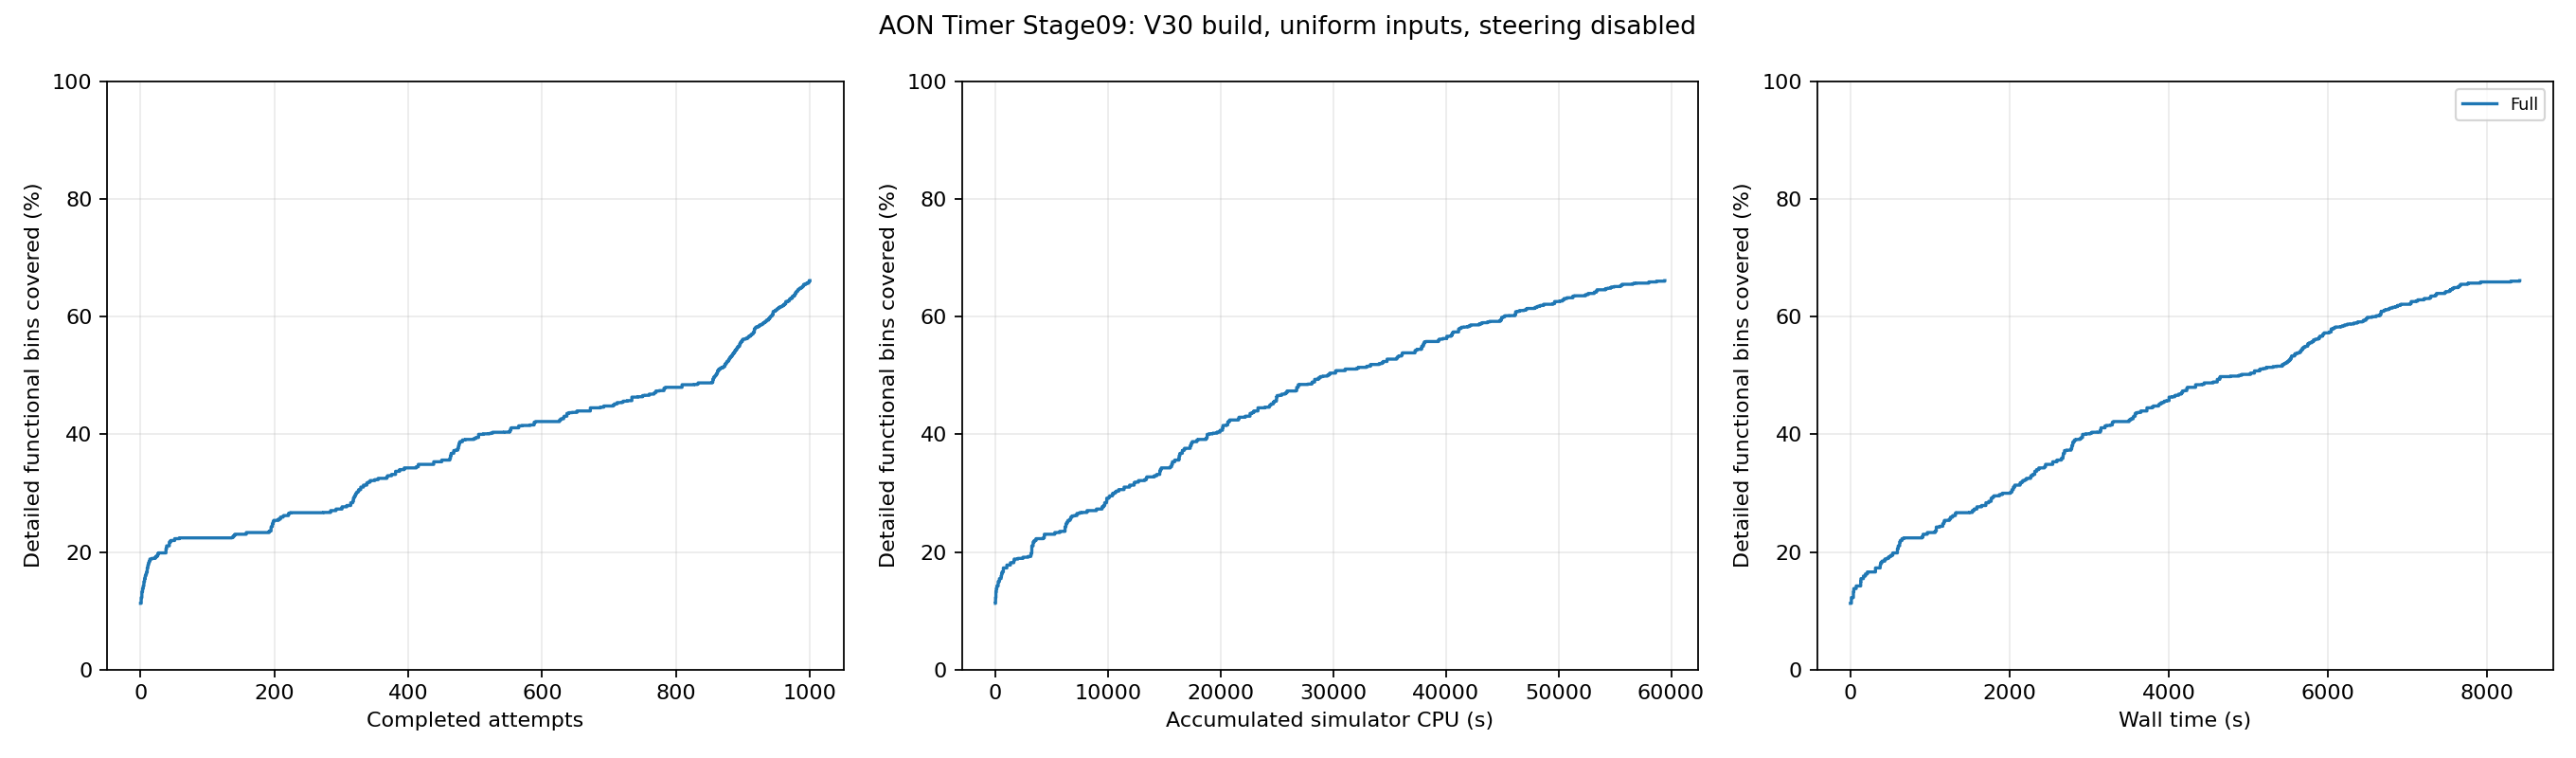

The table this chart was drawn from, first rows:
feedback_order, run_id, accepted, accumulated_simulator_cpu_seconds, wall_seconds, covered_bins, coverage_percent, new_bins
1, 5, True, 6.83, 12.09, 552, 12.25, 44
2, 8, True, 38.61, 37.32, 596, 13.22, 44
3, 7, True, 73.37, 42.76, 621, 13.78, 25
4, 10, True, 123.8, 72.94, 641, 14.22, 20
5, 9, True, 240.3, 129.3, 674, 14.95, 33
6, 3, True, 349.1, 132.1, 697, 15.46, 23
7, 4, True, 498.9, 163.6, 717, 15.91, 20
8, 15, True, 543.1, 188.8, 733, 16.26, 16
9, 16, True, 582.8, 212.9, 748, 16.6, 15
10, 17, True, 699.1, 315, 779, 17.28, 31
11, 11, True, 1012, 374.1, 801, 17.77, 22
12, 12, True, 1327, 379.9, 819, 18.17, 18
13, 13, True, 1626, 397, 831, 18.44, 12
14, 21, True, 1663, 432.5, 847, 18.79, 16
15, 14, True, 1926, 445.3, 847, 18.79, 0
16, 24, True, 1927, 453.9, 847, 18.79, 0
17, 20, True, 1997, 457.2, 852, 18.9, 5
18, 25, True, 1998, 462.7, 852, 18.9, 0
19, 26, True, 1999, 466.7, 852, 18.9, 0
20, 27, True, 2001, 472.2, 852, 18.9, 0
21, 28, True, 2002, 475.6, 852, 18.9, 0
22, 6, True, 2447, 478.8, 861, 19.1, 9
23, 2, True, 2907, 490.1, 867, 19.24, 6
24, 19, True, 3075, 502.4, 867, 19.24, 0
25, 23, True, 3140, 509.7, 876, 19.44, 9
26, 33, True, 3160, 532.2, 890, 19.75, 14
27, 29, True, 3209, 535, 894, 19.84, 4
28, 35, True, 3210, 540.9, 894, 19.84, 0
29, 36, True, 3211, 544, 894, 19.84, 0
30, 37, True, 3213, 550.2, 894, 19.84, 0
31, 38, True, 3215, 553.9, 894, 19.84, 0
32, 39, True, 3216, 558, 894, 19.84, 0
33, 40, True, 3217, 563.1, 894, 19.84, 0
34, 41, True, 3218, 568.1, 894, 19.84, 0
35, 42, True, 3220, 572.4, 894, 19.84, 0
36, 43, True, 3222, 577.5, 894, 19.84, 0
37, 44, True, 3223, 581.9, 894, 19.84, 0
38, 45, True, 3225, 590.6, 926, 20.55, 32
39, 46, True, 3230, 600.8, 948, 21.03, 22
40, 47, True, 3232, 604.6, 948, 21.03, 0
41, 48, True, 3233, 611.6, 948, 21.03, 0
42, 49, True, 3235, 615.9, 948, 21.03, 0
43, 32, True, 3343, 618.9, 977, 21.68, 29
44, 50, True, 3345, 622.8, 977, 21.68, 0
45, 34, True, 3447, 627.1, 989, 21.94, 12
46, 52, True, 3449, 630.1, 989, 21.94, 0
47, 53, True, 3450, 633.3, 989, 21.94, 0
48, 51, True, 3451, 635.9, 989, 21.94, 0
49, 55, True, 3452, 641, 989, 21.94, 0
50, 56, True, 3453, 645.4, 989, 21.94, 0
51, 31, True, 3600, 648.3, 1003, 22.25, 14
52, 57, True, 3601, 651.5, 1003, 22.25, 0
53, 59, True, 3602, 654.4, 1003, 22.25, 0
54, 58, True, 3603, 657.3, 1003, 22.25, 0
55, 60, True, 3605, 660.6, 1003, 22.25, 0
56, 54, True, 3606, 664, 1003, 22.25, 0
57, 61, True, 3608, 667.7, 1003, 22.25, 0
58, 0, True, 4232, 670.9, 1009, 22.39, 6
59, 63, True, 4233, 674, 1009, 22.39, 0
60, 65, True, 4234, 676.9, 1009, 22.39, 0
... 940 more rows
